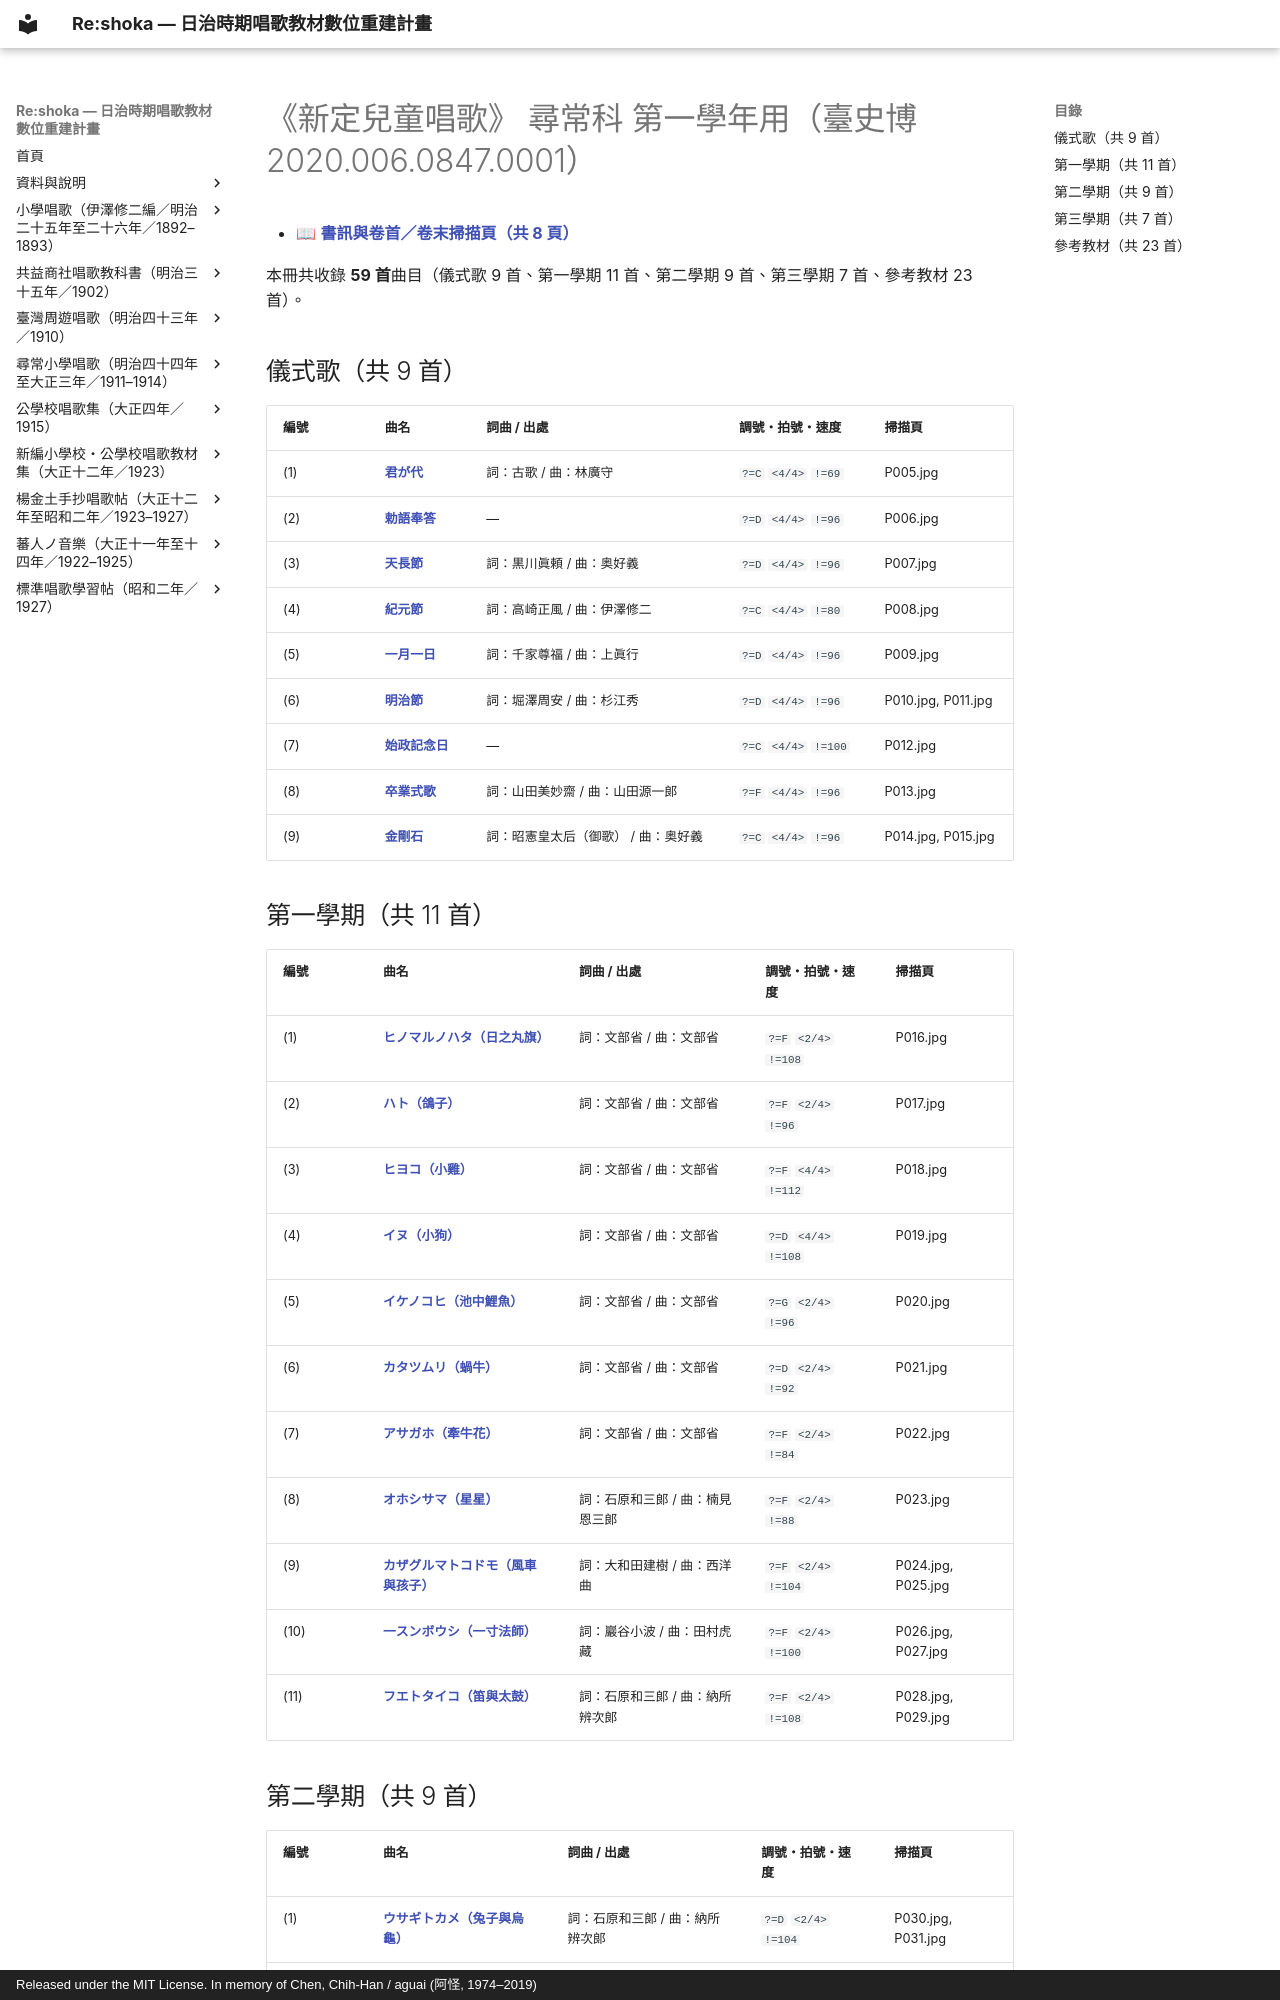

repository: TMDLang/reshoka · page: shintei_jido_shoka/grade_1_2020.006.0847.0001/index.html · generator: mkdocs · copyright: Released under the MIT License. In memory of Chen, Chih-Han / aguai (阿怪, 1974–2019)

---
title: "《新定兒童唱歌》 尋常科 第一學年用（臺史博 2020.006.0847.0001）（共 59 首曲目總覽與線上試聽）"
description: "日治時期臺灣《新定兒童唱歌》 尋常科 第一學年用（臺史博 2020.006.0847.0001）全冊數位化曲目總覽（共 59 首），提供線上試聽雙手鋼琴伴奏 MP3、閱讀五線譜與 TMD 樂譜、檢索歌詞及原書掃描圖檔。"
image: "0_book_info/P001.jpg"
---

# 《新定兒童唱歌》 尋常科 第一學年用（臺史博 2020.006.0847.0001）

- 📖 **[書訊與卷首／卷末掃描頁（共 8 頁）](0_book_info/index.md)**

本冊共收錄 **59 首**曲目（儀式歌 9 首、第一學期 11 首、第二學期 9 首、第三學期 7 首、參考教材 23 首）。

## 儀式歌（共 9 首）

| 編號 | 曲名 | 詞曲 / 出處 | 調號・拍號・速度 | 掃描頁 |
| :--- | :--- | :--- | :--- | :--- |
| (1) | [**君が代**](0_01_kimigayo/index.md) | 詞：古歌 / 曲：林廣守 | `?=C` `<4/4>` `!=69` | P005.jpg |
| (2) | [**勅語奉答**](0_02_chokugo_hoto/index.md) | — | `?=D` `<4/4>` `!=96` | P006.jpg |
| (3) | [**天長節**](0_03_tenchosetsu/index.md) | 詞：黒川眞頼 / 曲：奥好義 | `?=D` `<4/4>` `!=96` | P007.jpg |
| (4) | [**紀元節**](0_04_kigensetsu/index.md) | 詞：高崎正風 / 曲：伊澤修二 | `?=C` `<4/4>` `!=80` | P008.jpg |
| (5) | [**一月一日**](0_05_ichigatsu_ichijitsu/index.md) | 詞：千家尊福 / 曲：上眞行 | `?=D` `<4/4>` `!=96` | P009.jpg |
| (6) | [**明治節**](0_06_meijisetsu/index.md) | 詞：堀澤周安 / 曲：杉江秀 | `?=D` `<4/4>` `!=96` | P010.jpg, P011.jpg |
| (7) | [**始政記念日**](0_07_shisei_kinenbi/index.md) | — | `?=C` `<4/4>` `!=100` | P012.jpg |
| (8) | [**卒業式歌**](0_08_sotsugyoshiki_uta/index.md) | 詞：山田美妙齋 / 曲：山田源一郎 | `?=F` `<4/4>` `!=96` | P013.jpg |
| (9) | [**金剛石**](0_09_kongoseki/index.md) | 詞：昭憲皇太后（御歌） / 曲：奥好義 | `?=C` `<4/4>` `!=96` | P014.jpg, P015.jpg |

## 第一學期（共 11 首）

| 編號 | 曲名 | 詞曲 / 出處 | 調號・拍號・速度 | 掃描頁 |
| :--- | :--- | :--- | :--- | :--- |
| (1) | [**ヒノマルノハタ（日之丸旗）**](1_01_hinomaru_no_hata/index.md) | 詞：文部省 / 曲：文部省 | `?=F` `<2/4>` `!=108` | P016.jpg |
| (2) | [**ハト（鴿子）**](1_02_hato/index.md) | 詞：文部省 / 曲：文部省 | `?=F` `<2/4>` `!=96` | P017.jpg |
| (3) | [**ヒヨコ（小雞）**](1_03_hiyoko/index.md) | 詞：文部省 / 曲：文部省 | `?=F` `<4/4>` `!=112` | P018.jpg |
| (4) | [**イヌ（小狗）**](1_04_inu/index.md) | 詞：文部省 / 曲：文部省 | `?=D` `<4/4>` `!=108` | P019.jpg |
| (5) | [**イケノコヒ（池中鯉魚）**](1_05_ike_no_koi/index.md) | 詞：文部省 / 曲：文部省 | `?=G` `<2/4>` `!=96` | P020.jpg |
| (6) | [**カタツムリ（蝸牛）**](1_06_katatsumuri/index.md) | 詞：文部省 / 曲：文部省 | `?=D` `<2/4>` `!=92` | P021.jpg |
| (7) | [**アサガホ（牽牛花）**](1_07_asagao/index.md) | 詞：文部省 / 曲：文部省 | `?=F` `<2/4>` `!=84` | P022.jpg |
| (8) | [**オホシサマ（星星）**](1_08_ohoshisama/index.md) | 詞：石原和三郎 / 曲：楠見恩三郎 | `?=F` `<2/4>` `!=88` | P023.jpg |
| (9) | [**カザグルマトコドモ（風車與孩子）**](1_09_kazaguruma_to_kodomo/index.md) | 詞：大和田建樹 / 曲：西洋曲 | `?=F` `<2/4>` `!=104` | P024.jpg, P025.jpg |
| (10) | [**一スンボウシ（一寸法師）**](1_10_issunboshi/index.md) | 詞：巖谷小波 / 曲：田村虎藏 | `?=F` `<2/4>` `!=100` | P026.jpg, P027.jpg |
| (11) | [**フエトタイコ（笛與太鼓）**](1_11_fue_to_taiko/index.md) | 詞：石原和三郎 / 曲：納所辨次郎 | `?=F` `<2/4>` `!=108` | P028.jpg, P029.jpg |
